Labelled photos from "images", an image-classification folder in GiancarlosMamaniBenitez/Dataset. The possible labels are: durazno, mandarin orange, manzana, platano.

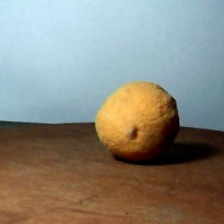
Label: durazno

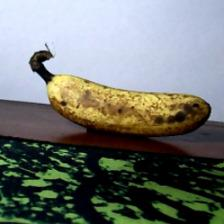
Label: platano

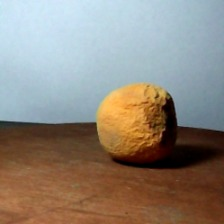
Label: durazno

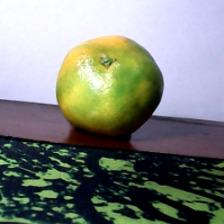
Label: mandarin orange

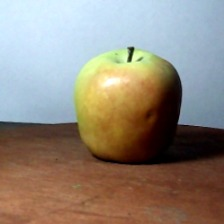
Label: manzana

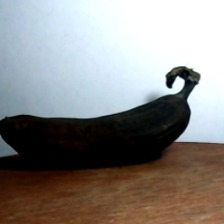
Label: platano
